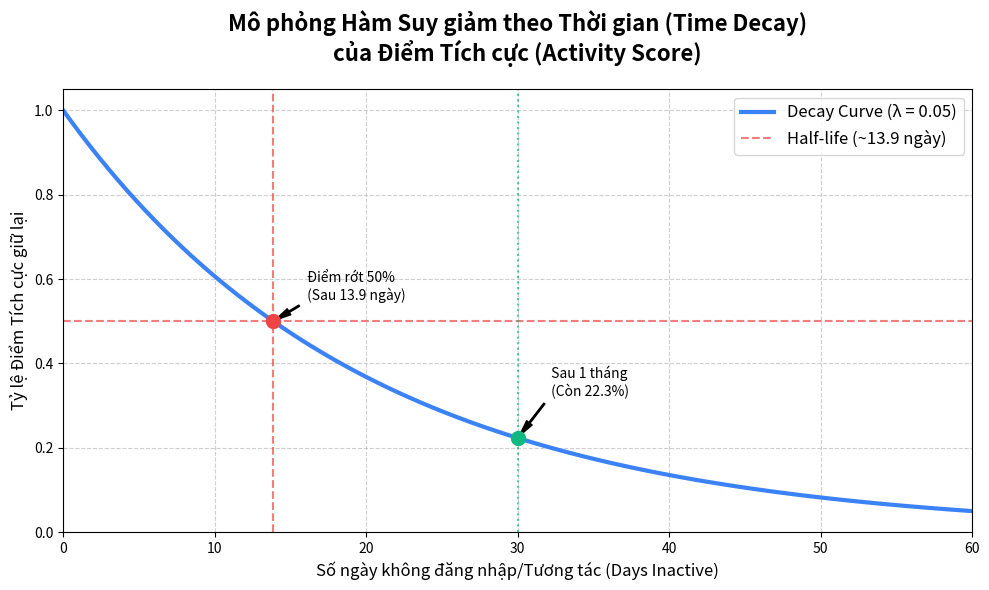

Generate this figure with matplotlib:
import numpy as np
import matplotlib.pyplot as plt
from datetime import timedelta
import os

# Configuration: Lambda cho hàm decay. 
# Lambda = 0.12 có nghĩa là chu kỳ bán rã (Half-life) rơi vào khoảng 5.7 ngày.
# Lambda = 0.05 thì half-life là ~13.8 ngày.
# Trong bài này ta sẽ mô phỏng decay_lambda = 0.05 để ứng viên giảm 50% điểm sau 14 ngày không tương tác.
LAMBDA_DECAY = 0.05 

def time_decay(days_inactive, lambda_rate):
    """
    Công thức Time Decay: Điểm = Điểm_gốc * e^(-lambda * thời_gian_không_hoạt_động)
    """
    return np.exp(-lambda_rate * days_inactive)

# Tạo mảng thời gian từ 0 đến 60 ngày
days = np.linspace(0, 60, 100)
scores = time_decay(days, LAMBDA_DECAY)

# Tạo thư mục reports nếu chưa có
os.makedirs("reports", exist_ok=True)

# Cài đặt font và phong cách cho biểu đồ
plt.figure(figsize=(10, 6))
plt.plot(days, scores, color='#3b82f6', linewidth=3, label=f'Decay Curve (λ = {LAMBDA_DECAY})')

# Đánh dấu các mốc quan trọng (Half-life)
half_life_days = np.log(2) / LAMBDA_DECAY
plt.axvline(x=half_life_days, color='#ef4444', linestyle='--', alpha=0.7, label=f'Half-life (~{half_life_days:.1f} ngày)')
plt.axhline(y=0.5, color='#ef4444', linestyle='--', alpha=0.7)
plt.scatter([half_life_days], [0.5], color='#ef4444', s=100, zorder=5)
plt.annotate(f' Điểm rớt 50%\n (Sau {half_life_days:.1f} ngày)', 
             xy=(half_life_days, 0.5), xytext=(half_life_days + 2, 0.55),
             arrowprops=dict(facecolor='black', shrink=0.05, width=1, headwidth=5))

# Đánh dấu mốc 30 ngày
score_30 = time_decay(30, LAMBDA_DECAY)
plt.axvline(x=30, color='#10b981', linestyle=':', alpha=0.7)
plt.scatter([30], [score_30], color='#10b981', s=100, zorder=5)
plt.annotate(f' Sau 1 tháng\n (Còn {score_30*100:.1f}%)', 
             xy=(30, score_30), xytext=(30 + 2, score_30 + 0.1),
             arrowprops=dict(facecolor='black', shrink=0.05, width=1, headwidth=5))

# Định dạng biểu đồ
plt.title("Mô phỏng Hàm Suy giảm theo Thời gian (Time Decay)\ncủa Điểm Tích cực (Activity Score)", fontsize=16, fontweight='bold', pad=20)
plt.xlabel("Số ngày không đăng nhập/Tương tác (Days Inactive)", fontsize=12)
plt.ylabel("Tỷ lệ Điểm Tích cực giữ lại", fontsize=12)
plt.ylim(0, 1.05)
plt.xlim(0, 60)
plt.grid(True, linestyle='--', alpha=0.6)
plt.legend(fontsize=12)

# Lưu thành file ảnh chất lượng cao để chèn vào Slide/LaTeX
output_path = "reports/time_decay_curve.png"
plt.tight_layout()
plt.savefig(output_path, dpi=300, bbox_inches='tight')
print(f"Biểu đồ đã được lưu thành công tại: {output_path}")
